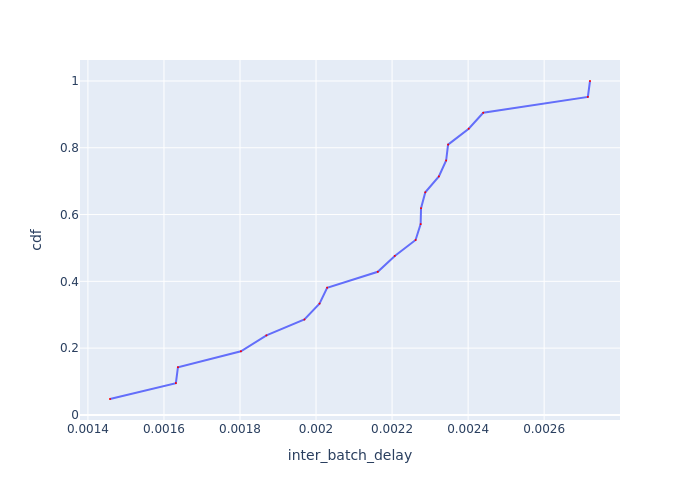

The file beside this chart, header and first rows:
Batch Id, inter_batch_delay, cdf
6, 0.001458, 0.04762
5, 0.001631, 0.09524
2, 0.001637, 0.1429
4, 0.001802, 0.1905
3, 0.00187, 0.2381
14, 0.001969, 0.2857
1, 0.002009, 0.3333
18, 0.002029, 0.381
17, 0.002162, 0.4286
20, 0.002207, 0.4762
11, 0.002262, 0.5238
10, 0.002275, 0.5714
21, 0.002276, 0.619
15, 0.002287, 0.6667
13, 0.002323, 0.7143
16, 0.002342, 0.7619
19, 0.002347, 0.8095
8, 0.002402, 0.8571
9, 0.00244, 0.9048
12, 0.002715, 0.9524
7, 0.002721, 1.0
